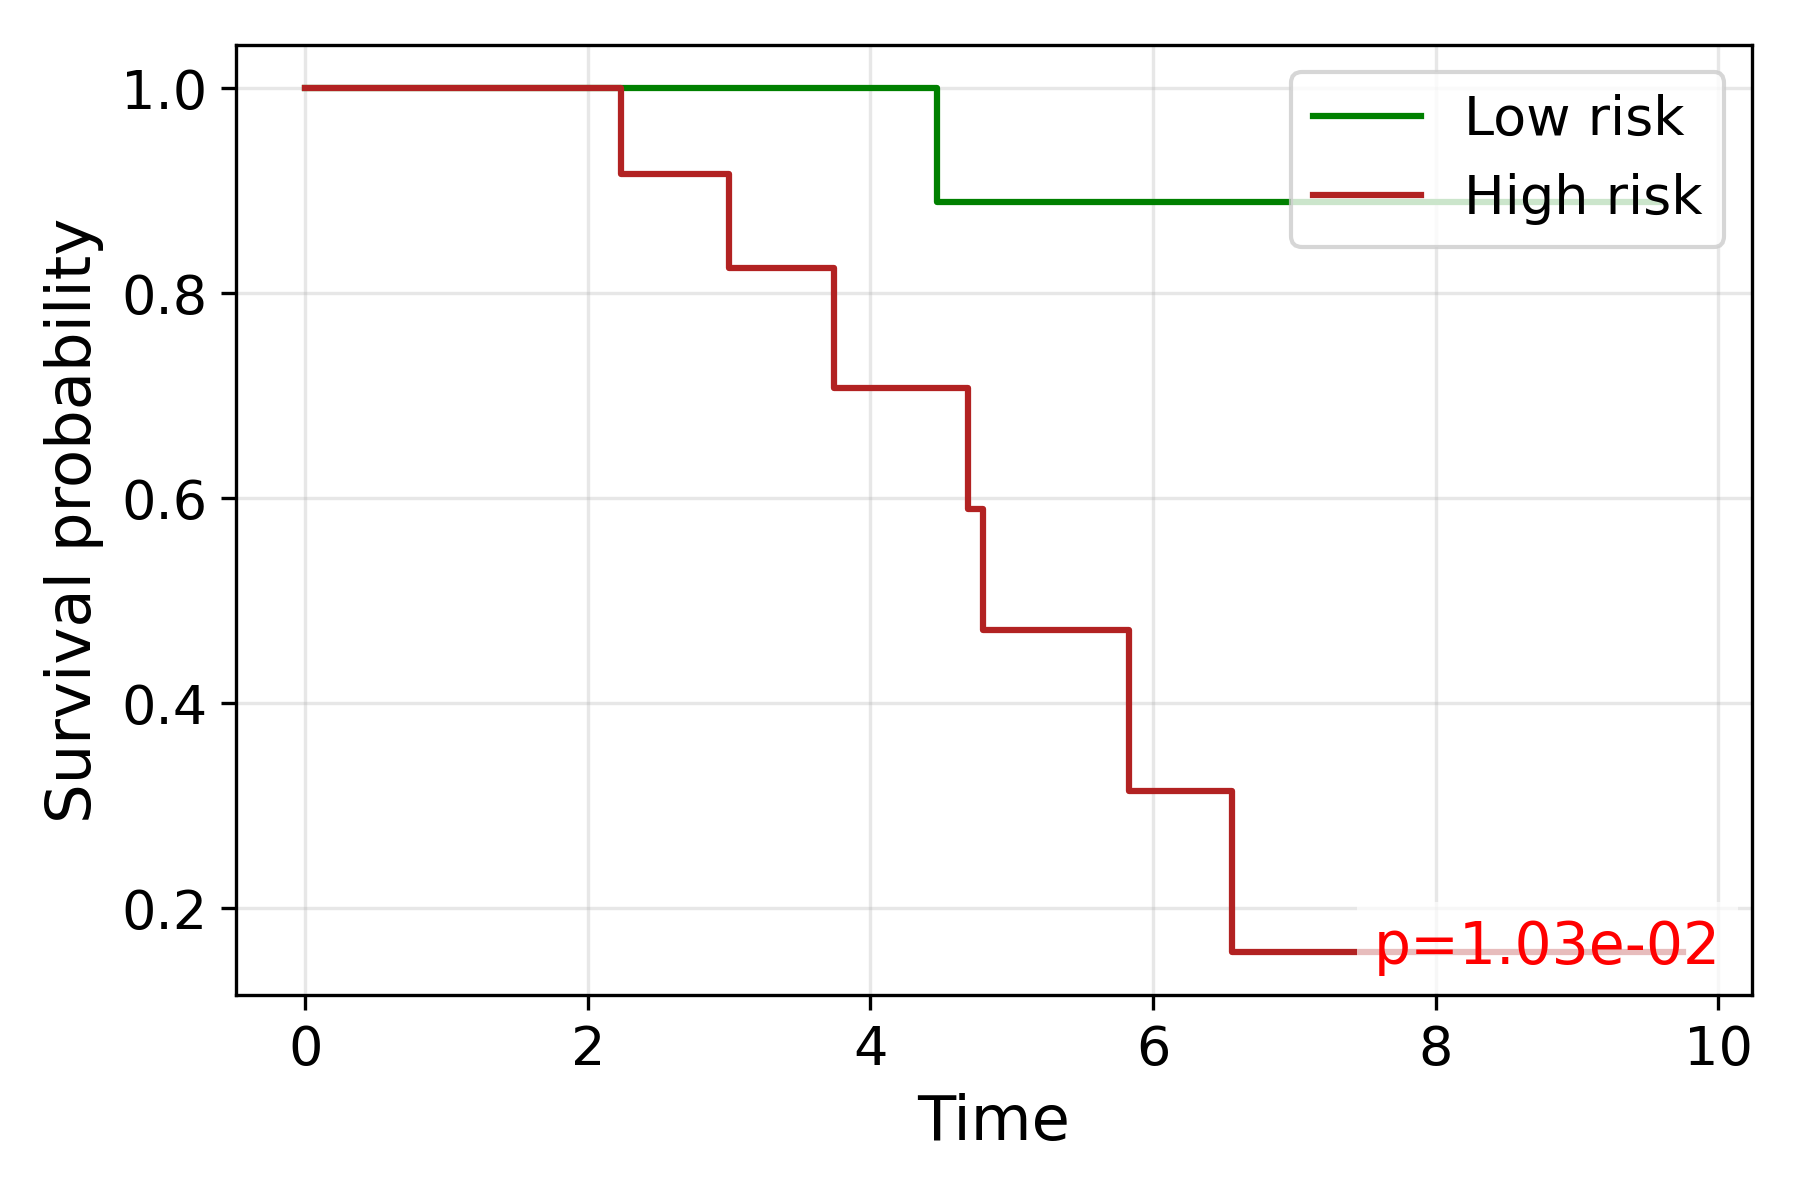

The table this chart was drawn from, first rows:
time, S_low, S_high
0.0, 1.0, 1.0
2.236, , 0.9167
2.828, , 0.9167
3.0, , 0.825
3.317, , 0.825
3.606, , 0.825
3.742, , 0.7071
4.0, 1.0, 
4.472, 0.8889, 
4.69, , 0.5893
4.796, , 0.4714
5.099, , 0.4714
5.385, 0.8889, 
5.745, 0.8889, 
5.831, , 0.3143
6.0, 0.8889, 
6.325, 0.8889, 
6.557, , 0.1571
7.81, 0.8889, 
9.592, 0.8889, 
9.747, , 0.1571
